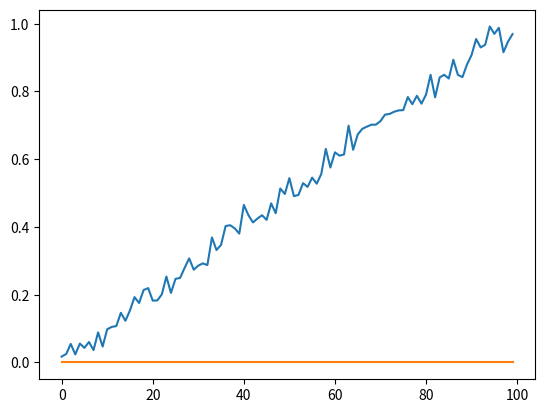

Recreate this plot in Python.
import numpy as np

class KalmanFilter(object):

    def __init__(self, shape=None, estimated_std=1., process_std=1.):
        self.process_variance = process_std ** 2
        self.estimated_variance = estimated_std ** 2
        self.posteri_estimate = np.zeros(shape)
        self.posteri_error_estimate = np.ones(shape)

    def input(self, measurement):
        assert measurement.shape == self.posteri_estimate.shape
        priori_estimate = self.posteri_estimate
        priori_error_estimate = self.posteri_error_estimate + self.process_variance

        blending_factor = priori_error_estimate / (priori_error_estimate + self.estimated_variance)
        self.posteri_estimate = priori_estimate + blending_factor * (measurement - priori_estimate)
        self.posteri_error_estimate = (1 - blending_factor) * priori_error_estimate

    def output(self):
        return self.posteri_estimate


if __name__ == '__main__':
    shape = 3
    kf = KalmanFilter(estimated_std=.1, process_std=.01, shape=shape)
    xs = []
    ys = []
    for i in range(100):
        x = i*.01+.025*np.random.randn(shape)
        kf.input(x)
        y = kf.output()
        xs.append(x)
        ys.append(y)
    import matplotlib.pyplot as plt
    plt.plot(np.vstack(xs)[:,0])
    plt.plot(np.vstack(ys)[:,0])
    plt.show()
